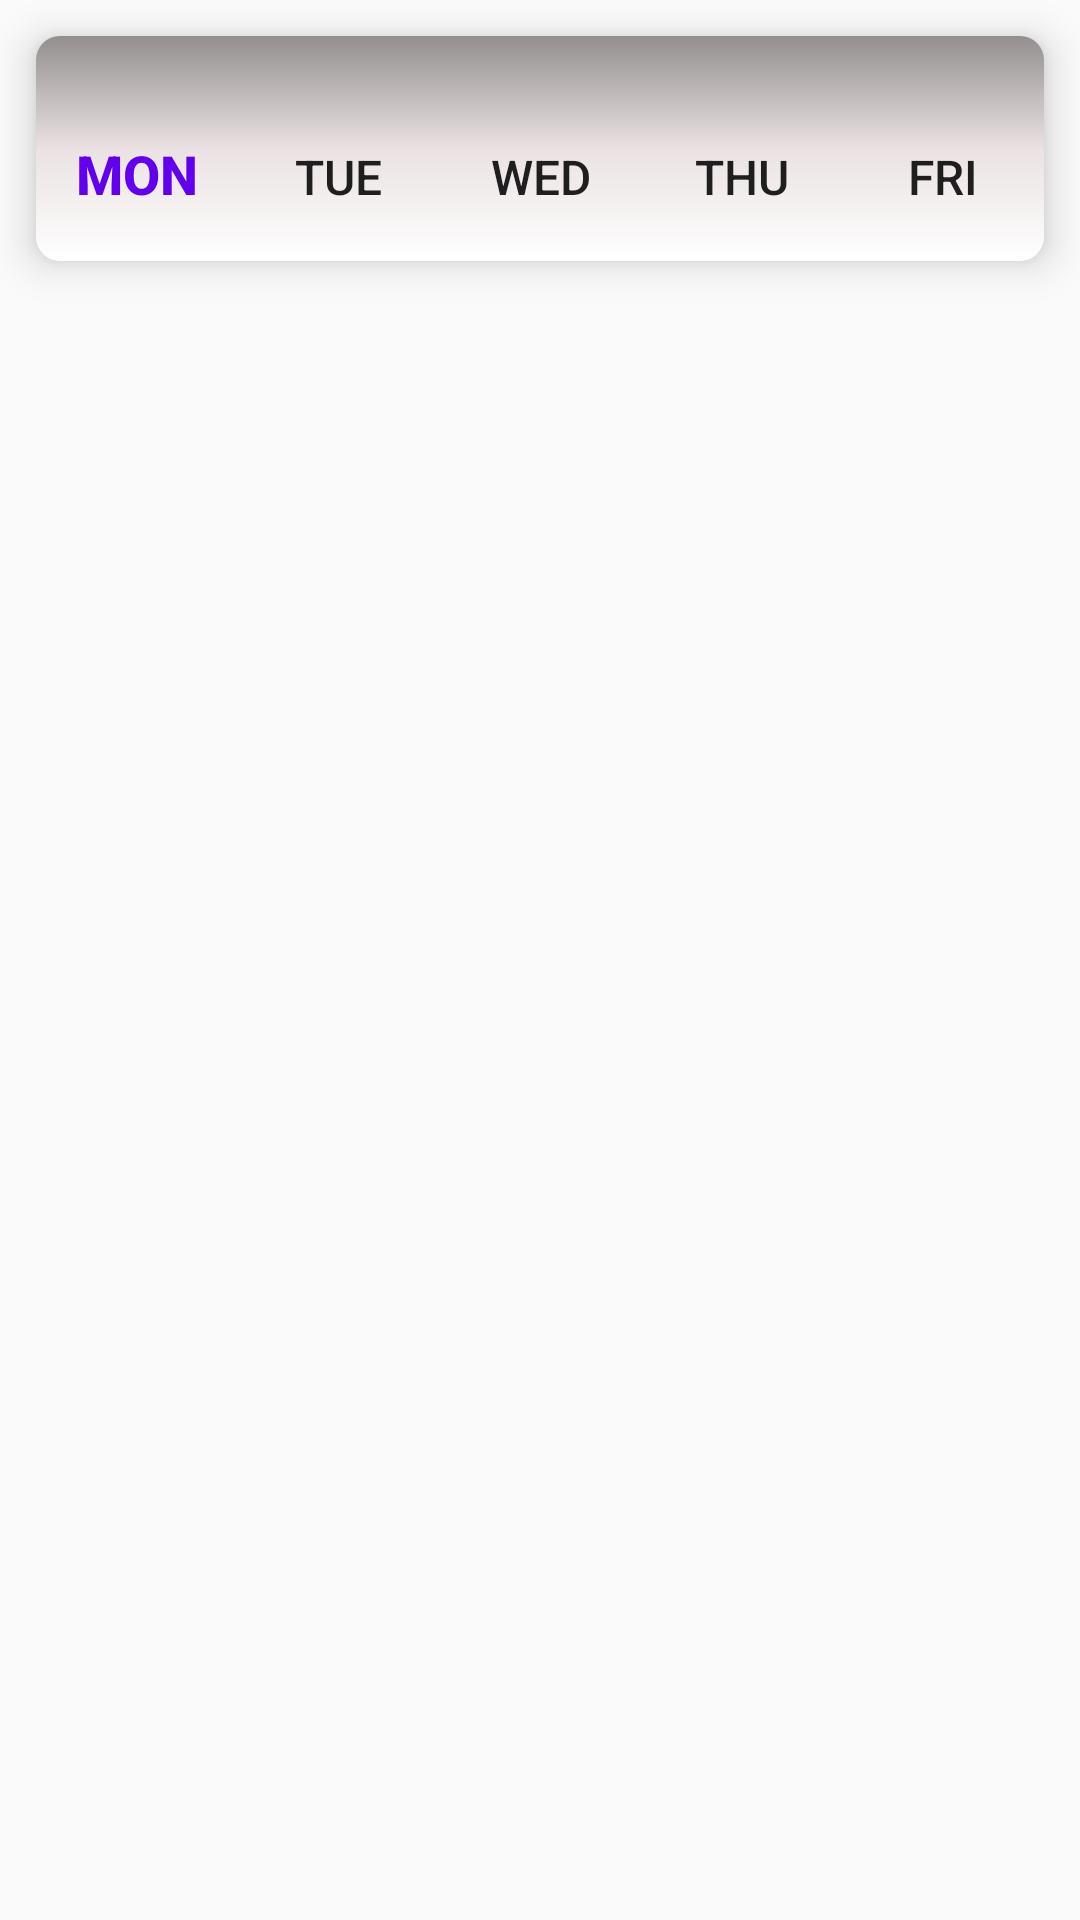

Write the Android layout XML for this screen, with the resource values it uses.
<!-- AndroidManifest.xml: application theme Theme.SemHub -->
<!-- res/layout/fragment_time_table.xml -->
<?xml version="1.0" encoding="utf-8"?>
<LinearLayout xmlns:android="http://schemas.android.com/apk/res/android"
    xmlns:tools="http://schemas.android.com/tools"
    android:layout_width="match_parent"
    android:layout_height="match_parent"
    xmlns:app="http://schemas.android.com/apk/res-auto"
    tools:context=".ui.fragments.TimeTable"
    android:orientation="vertical">

    <com.google.android.material.bottomnavigation.BottomNavigationView
        android:id="@+id/days_nav_bar"
        android:layout_width="match_parent"
        android:layout_marginHorizontal="12dp"
        android:layout_height="75dp"
        app:labelVisibilityMode="labeled"
        android:paddingBottom="12dp"
        android:layout_marginTop="12dp"
        app:itemTextAppearanceInactive="@style/menu_inactive_text_style"
        app:itemTextAppearanceActive="@style/menu_active_text_style"
        android:background="@drawable/bg_gradient"
        app:menu="@menu/time_table_days_menu"
        />

    <androidx.recyclerview.widget.RecyclerView
        android:id="@+id/TimeTableRecyclerView"
        android:layout_width="match_parent"
        android:layout_height="0dp"
        android:touchscreenBlocksFocus="true"
        android:layout_marginBottom="25dp"
        android:layout_marginHorizontal="12dp"
        android:layout_marginTop="12dp"
        android:orientation="vertical"
        android:layout_weight="1"
        app:layoutManager="androidx.recyclerview.widget.LinearLayoutManager" />


</LinearLayout>
<!-- resources referenced by this layout -->
<resources>
  <!-- drawable bg_gradient (drawable-v24) -->
  <?xml version="1.0" encoding="utf-8"?>
  <shape xmlns:android="http://schemas.android.com/apk/res/android">
      <stroke
          android:width="0dp"
          android:color="@color/white"
          />
      <corners
          android:radius="8dp"/>
      <gradient
          android:endColor="#FFFFFF"
          android:centerColor="#EAE2E2"
          android:startColor="#938F8F"
          android:type="linear"
          android:angle="270"
          />
  </shape>
  <style name="menu_active_text_style" parent="@android:style/TextAppearance.DeviceDefault.Widget.ActionBar.Menu">
          <item name="android:textSize">18sp</item>
          <item name="android:textColor">@color/purple_500</item>
          <item name="android:textAllCaps">true</item>
      </style>
  <style name="menu_inactive_text_style" parent="@android:style/TextAppearance.DeviceDefault.Widget.ActionBar.Menu">
          <item name="android:textSize">16sp</item>
          <item name="android:textAllCaps">true</item>
      </style>
  <style name="Theme.SemHub" parent="Theme.AppCompat.Light.NoActionBar">
          <item name="windowActionBar">true</item>
          <item name="windowNoTitle">false</item>
          <item name="titleTextColor">@color/white</item>
          <item name="fontFamily">sans-serif-smallcaps</item>
          <item name="titleTextStyle">@id/italic</item>
          
          <item name="colorPrimary">@color/purple_500</item>
          <item name="colorPrimaryVariant">@color/purple_500</item>z
          <item name="colorOnPrimary">@color/white</item>
          
          <item name="colorSecondary">@color/teal_200</item>
          <item name="colorSecondaryVariant">@color/teal_700</item>
          <item name="colorOnSecondary">@color/white</item>
          
          <item name="android:statusBarColor" tools:targetApi="l">?attr/colorPrimaryVariant</item>
          
      </style>
  <!-- not gathered from this repository: default colours our renderer supplied (Android Studio template values) -->
  <color name="purple_500">#FF6200EE</color>
  <color name="teal_200">#FF03DAC5</color>
  <color name="teal_700">#FF018786</color>
  <color name="white">#FFFFFFFF</color>
</resources>
